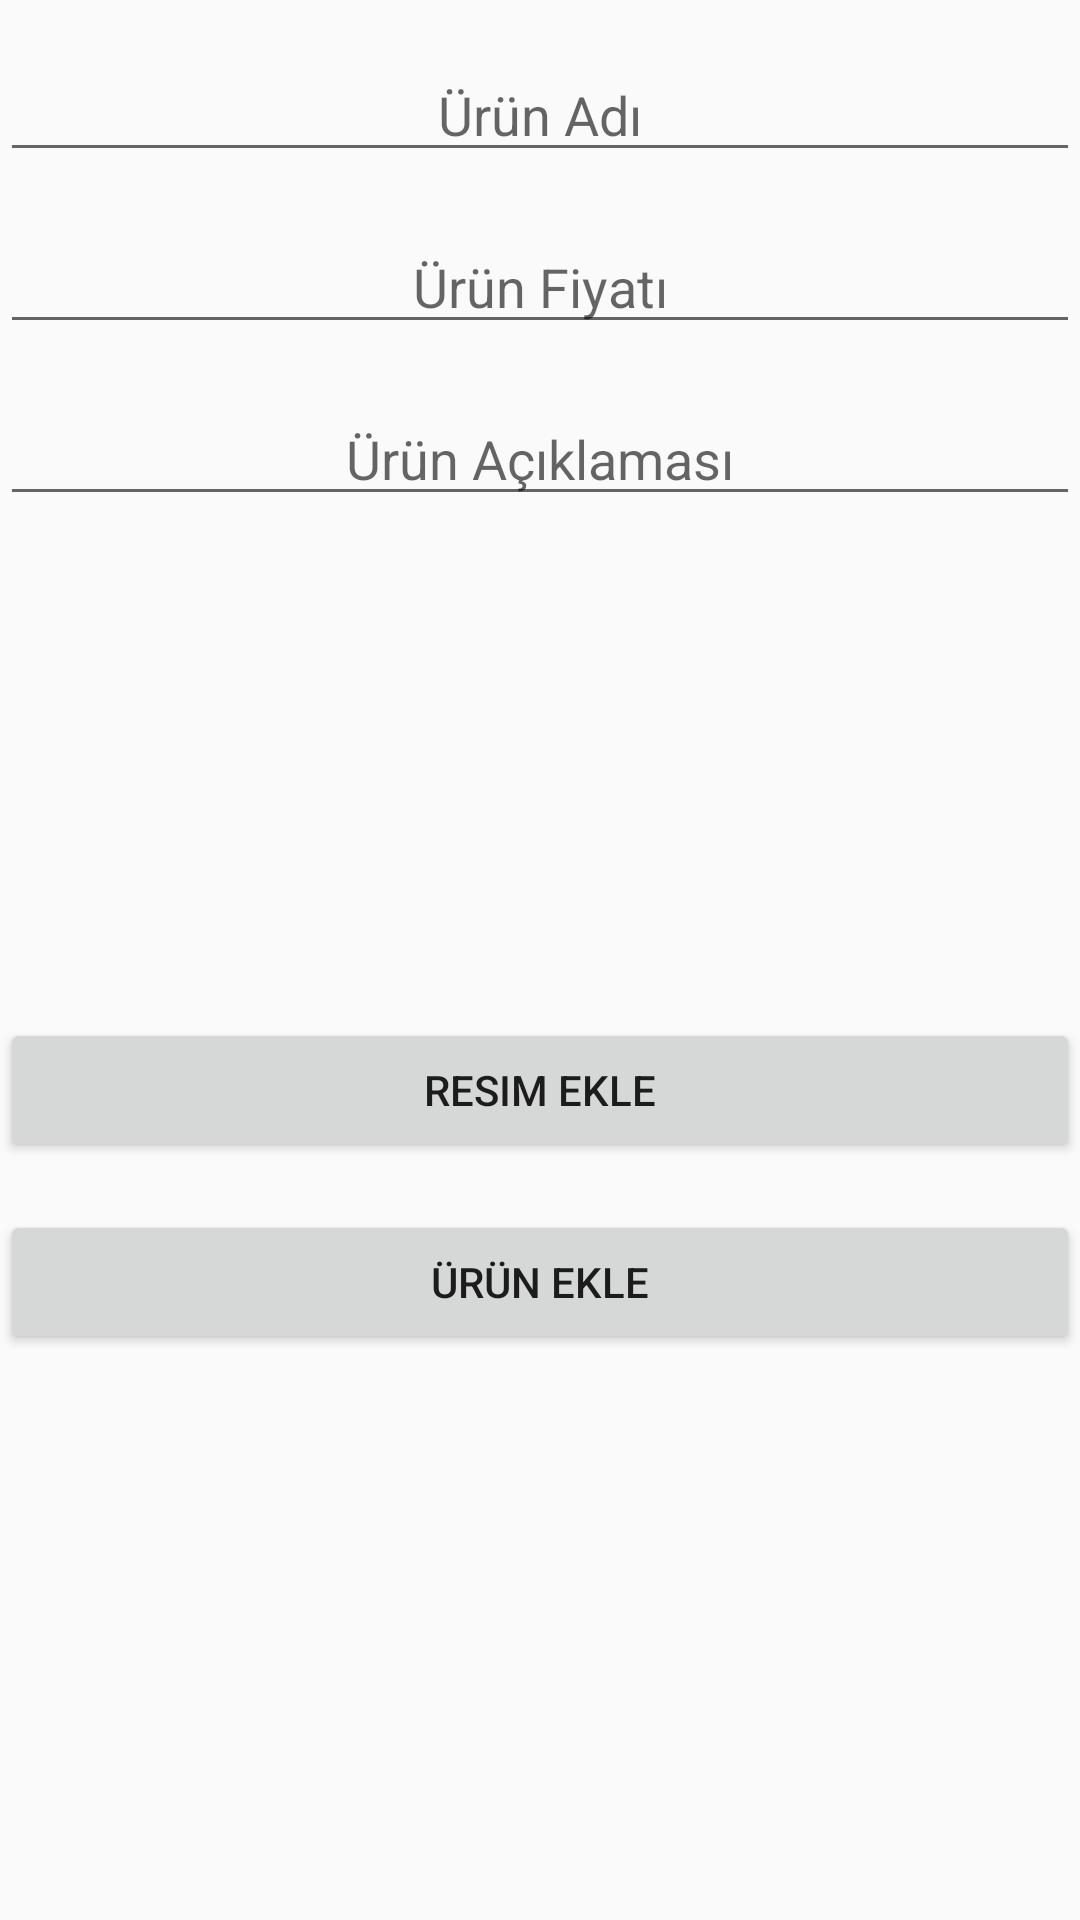

Reconstruct the res/layout file that produces this screen, plus the resources it refers to.
<!-- AndroidManifest.xml: application theme AppTheme -->
<!-- res/layout/activity_add_product.xml -->
<?xml version="1.0" encoding="utf-8"?>
<androidx.constraintlayout.widget.ConstraintLayout xmlns:android="http://schemas.android.com/apk/res/android"
    xmlns:app="http://schemas.android.com/apk/res-auto"
    xmlns:tools="http://schemas.android.com/tools"
    android:layout_width="match_parent"
    android:layout_height="match_parent"
    tools:context=".AddProductActivity">

    <ScrollView
        android:layout_width="match_parent"
        android:layout_height="match_parent">

        <androidx.constraintlayout.widget.ConstraintLayout
            android:layout_width="match_parent"
            android:layout_height="wrap_content">

            <ImageView
                android:id="@+id/add_product_img"
                android:layout_width="match_parent"
                android:layout_height="0dp"
                android:layout_marginTop="16dp"
                android:contentDescription="@string/product_info"
                app:layout_constraintEnd_toEndOf="parent"
                app:layout_constraintHeight_percent="0.3"
                app:layout_constraintStart_toStartOf="parent"
                app:layout_constraintTop_toBottomOf="@+id/add_product_info" />

            <EditText
                android:id="@+id/add_product_name"
                android:layout_width="match_parent"
                android:layout_height="wrap_content"
                android:layout_marginTop="16dp"
                android:ems="10"
                android:gravity="center"
                android:hint="@string/product_name"
                android:inputType="textPersonName"
                app:layout_constraintEnd_toEndOf="parent"
                app:layout_constraintStart_toStartOf="parent"
                app:layout_constraintTop_toTopOf="parent" />

            <EditText
                android:id="@+id/add_product_info"
                android:layout_width="match_parent"
                android:layout_height="wrap_content"
                android:layout_marginTop="16dp"
                android:ems="10"
                android:gravity="center"
                android:hint="@string/product_info"
                android:inputType="textMultiLine"
                android:textAlignment="center"
                app:layout_constraintEnd_toEndOf="parent"
                app:layout_constraintStart_toStartOf="parent"
                app:layout_constraintTop_toBottomOf="@+id/add_product_price" />

            <EditText
                android:id="@+id/add_product_price"
                android:layout_width="match_parent"
                android:layout_height="wrap_content"
                android:layout_marginTop="16dp"
                android:ems="10"
                android:gravity="center"
                android:hint="@string/product_price"
                android:inputType="number"
                app:layout_constraintEnd_toEndOf="parent"
                app:layout_constraintStart_toStartOf="parent"
                app:layout_constraintTop_toBottomOf="@+id/add_product_name" />

            <Button
                android:id="@+id/add_product_button"
                android:layout_width="match_parent"
                android:layout_height="wrap_content"
                android:layout_marginTop="16dp"
                android:text="@string/add_product_button"
                app:layout_constraintEnd_toEndOf="parent"
                app:layout_constraintStart_toStartOf="parent"
                app:layout_constraintTop_toBottomOf="@+id/add_product_img_button" />

            <Button
                android:id="@+id/add_product_img_button"
                android:layout_width="match_parent"
                android:layout_height="wrap_content"
                android:layout_marginTop="16dp"
                android:text="@string/add_product_img_button"
                app:layout_constraintEnd_toEndOf="parent"
                app:layout_constraintStart_toStartOf="parent"
                app:layout_constraintTop_toBottomOf="@+id/add_product_img" />
        </androidx.constraintlayout.widget.ConstraintLayout>
    </ScrollView>

</androidx.constraintlayout.widget.ConstraintLayout>
<!-- resources referenced by this layout -->
<resources>
  <string name="add_product_button">Ürün Ekle</string>
  <string name="add_product_img_button">Resim Ekle</string>
  <string name="product_info">Ürün Açıklaması</string>
  <string name="product_name">Ürün Adı</string>
  <string name="product_price">Ürün Fiyatı</string>
  <style name="AppTheme" parent="Theme.AppCompat.Light.NoActionBar">
          
          <item name="colorPrimary">@color/colorPrimary</item>
          <item name="colorPrimaryDark">@color/colorPrimaryDark</item>
          <item name="colorAccent">@color/colorAccent</item>
      </style>
  <!-- not gathered from this repository: default colours our renderer supplied (Android Studio template values) -->
  <color name="colorPrimary">#FF6200EE</color>
  <color name="colorPrimaryDark">#FF3700B3</color>
  <color name="colorAccent">#FF03DAC5</color>
</resources>
